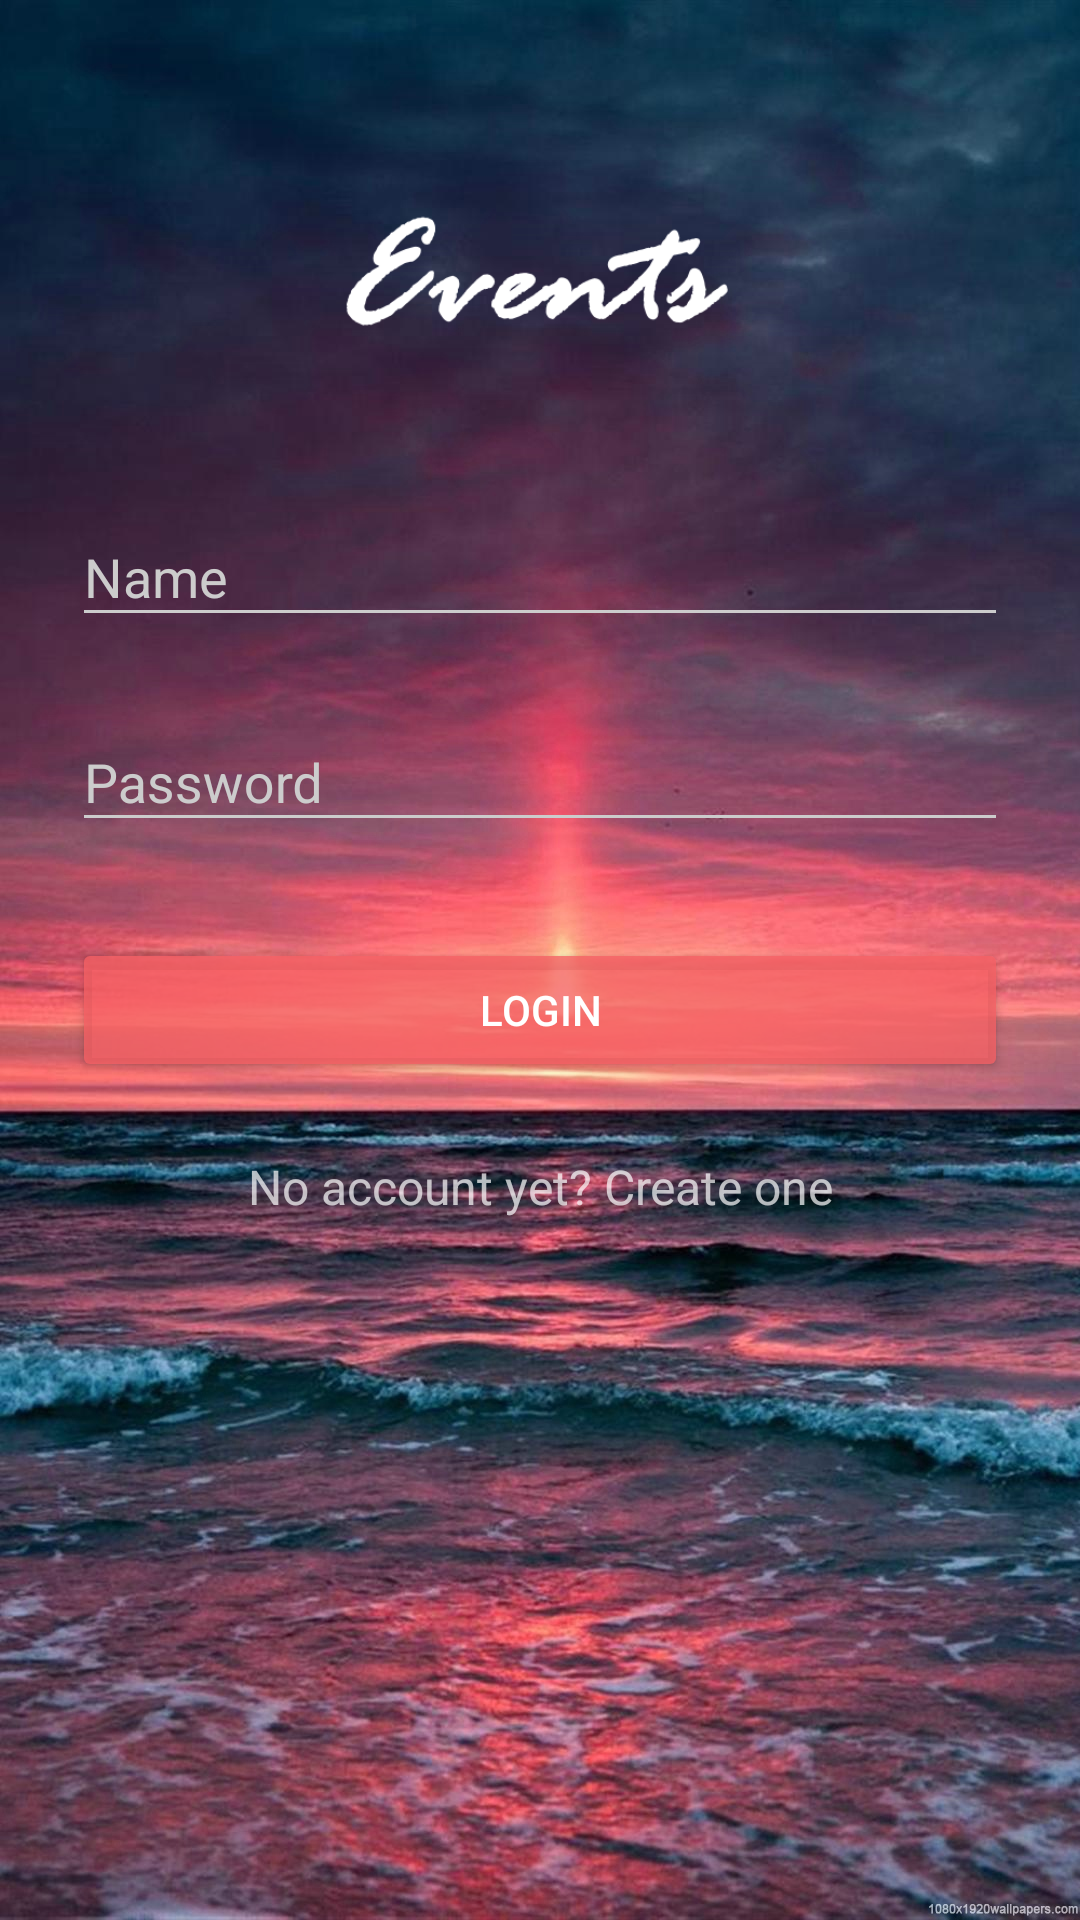

Write the Android layout XML for this screen, with the resource values it uses.
<!-- AndroidManifest.xml: activity theme AppTheme.Dark -->
<!-- res/layout/activity_login.xml -->
<?xml version="1.0" encoding="utf-8"?>
<LinearLayout xmlns:android="http://schemas.android.com/apk/res/android"
    android:layout_width="fill_parent"
    android:layout_height="fill_parent"
    android:fitsSystemWindows="true"
    android:background="@drawable/back">

    <LinearLayout
        android:orientation="vertical"
        android:layout_width="match_parent"
        android:layout_height="wrap_content"
        android:paddingTop="56dp"
        android:paddingLeft="24dp"
        android:paddingRight="24dp"
        >

        <ImageView android:src="@drawable/logo"
            android:layout_width="wrap_content"
            android:layout_height="72dp"
            android:layout_marginBottom="24dp"
            android:layout_gravity="center_horizontal" />

        
        <android.support.design.widget.TextInputLayout
            android:layout_width="match_parent"
            android:layout_height="wrap_content"
            android:layout_marginTop="8dp"
            android:layout_marginBottom="8dp">
            <EditText android:id="@+id/input_name"
                android:layout_width="match_parent"
                android:layout_height="wrap_content"
                android:inputType="textPersonName"
                android:hint="Name" />
        </android.support.design.widget.TextInputLayout>

        
        <android.support.design.widget.TextInputLayout
            android:layout_width="match_parent"
            android:layout_height="wrap_content"
            android:layout_marginTop="8dp"
            android:layout_marginBottom="8dp">
            <EditText android:id="@+id/input_password"
                android:layout_width="match_parent"
                android:layout_height="wrap_content"
                android:inputType="textPassword"
                android:hint="Password"/>
        </android.support.design.widget.TextInputLayout>

        <android.support.v7.widget.AppCompatButton
            android:id="@+id/btn_login"
            android:layout_width="fill_parent"
            android:layout_height="wrap_content"
            android:layout_marginTop="24dp"
            android:layout_marginBottom="24dp"
            android:padding="12dp"
            android:text="Login"/>

        <TextView android:id="@+id/link_signup"
            android:layout_width="fill_parent"
            android:layout_height="wrap_content"
            android:layout_marginBottom="24dp"
            android:text="No account yet? Create one"
            android:gravity="center"
            android:textSize="16dip"/>

    </LinearLayout>
</LinearLayout>
<!-- resources referenced by this layout -->
<resources>
  <!-- drawable back: jpg bitmap (drawable, 418593 bytes) -->
  <!-- drawable logo: png bitmap (drawable, 7510 bytes) -->
  <style name="AppTheme.Dark" parent="Theme.AppCompat.NoActionBar">
          <item name="colorPrimary">@color/primary</item>
          <item name="colorPrimaryDark">@color/primary_dark</item>
          <item name="colorAccent">@color/accent</item>
  
          <item name="android:windowBackground">@color/primary</item>
          <item name="colorControlNormal">@color/iron</item>
          <item name="colorControlActivated">@color/white</item>
          <item name="colorControlHighlight">@color/white</item>
          <item name="android:textColorHint">@color/iron</item>
  
          <item name="colorButtonNormal">@color/primary_darker</item>
          <item name="android:colorButtonNormal">@color/primary_darker</item>
      </style>
  <color name="primary">#6d7292</color>
  <color name="primary_dark">#e35158</color>
  <color name="accent">#FFFFFF</color>
  <color name="iron">#CCCCCC</color>
  <color name="white">#FFFFFF</color>
  <color name="primary_darker">#c7f56065</color>
</resources>
